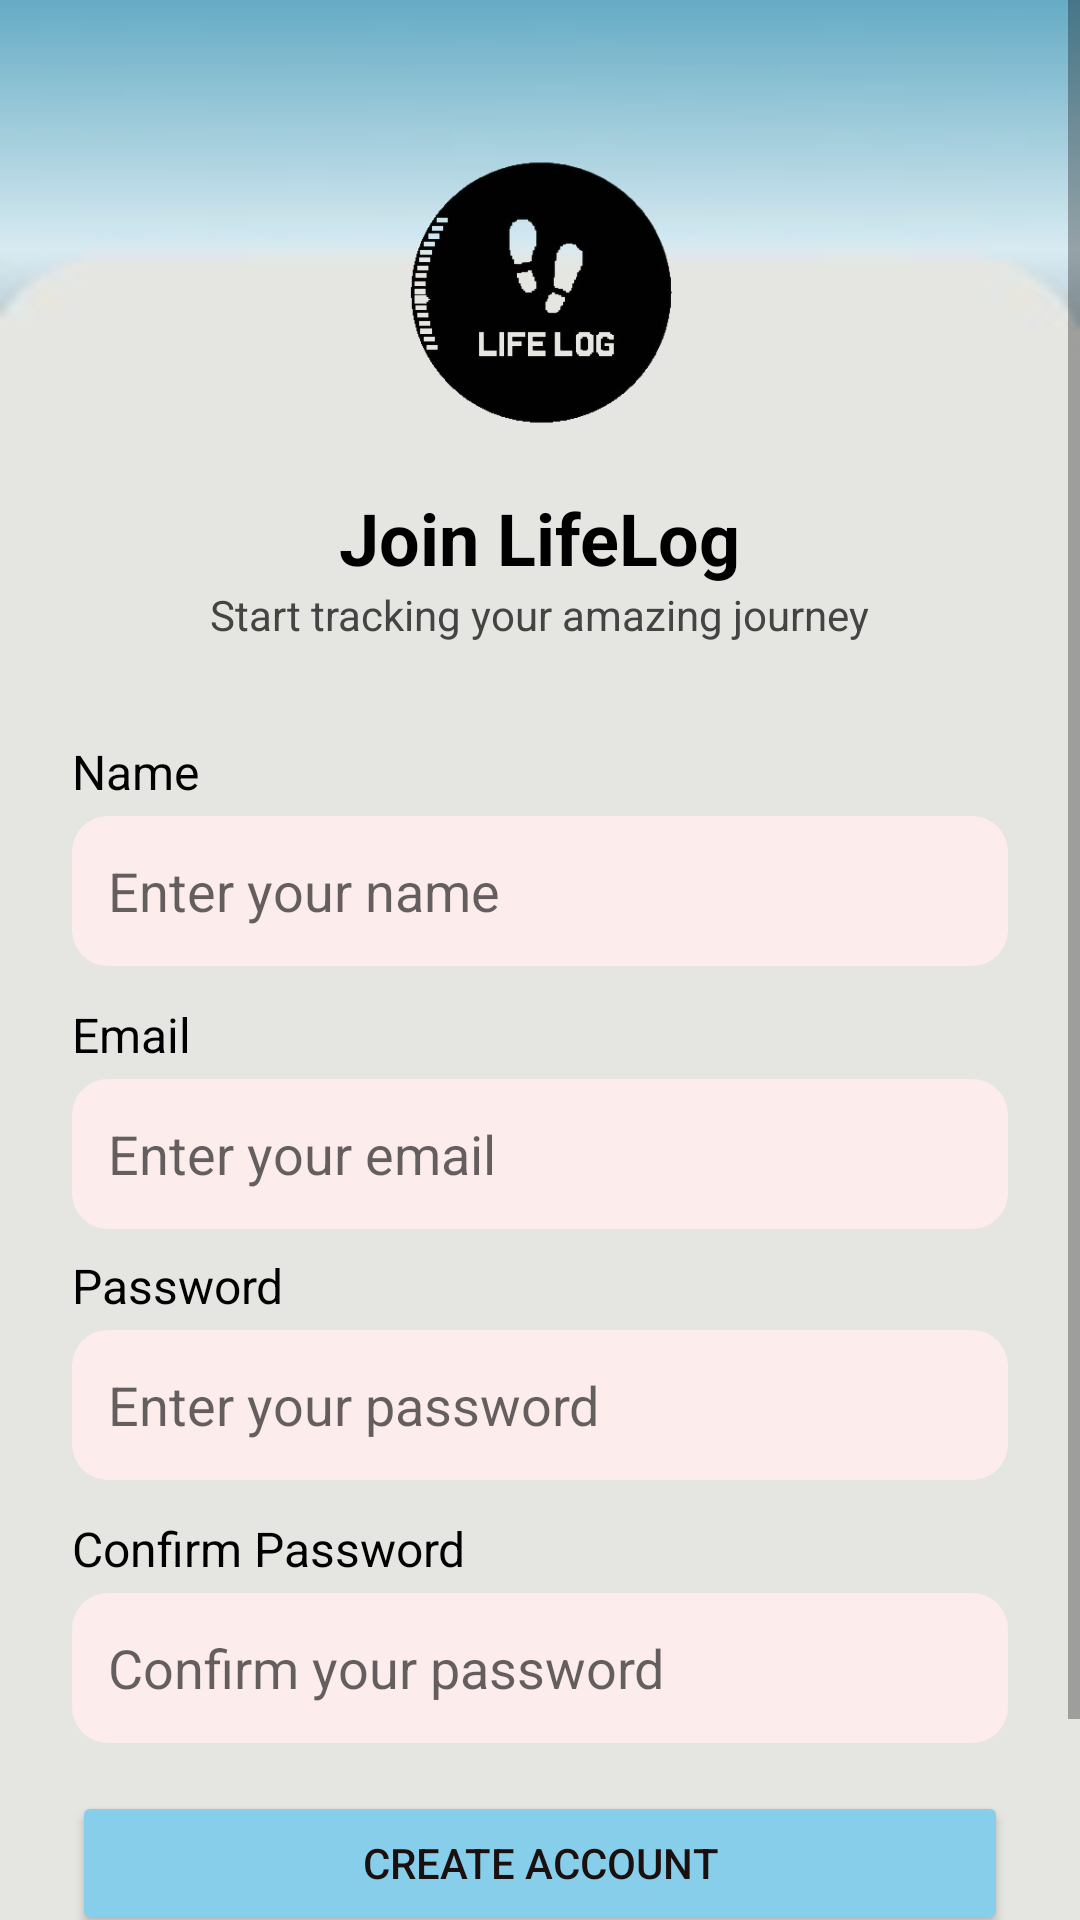

Layout XML and referenced resources for this Android screen:
<!-- AndroidManifest.xml: application theme AppTheme.FullScreen -->
<!-- res/layout/activity_create_account.xml -->
<?xml version="1.0" encoding="utf-8"?>
<ScrollView xmlns:android="http://schemas.android.com/apk/res/android"
    android:layout_width="match_parent"
    android:layout_height="match_parent"
    android:background="@drawable/background3"
    android:fillViewport="true">

    <LinearLayout
        android:layout_width="match_parent"
        android:layout_height="wrap_content"
        android:orientation="vertical"
        android:padding="24dp"
        android:gravity="center_horizontal">

        

        
        <ImageView
            android:layout_width="202dp"
            android:layout_height="99dp"
            android:layout_marginTop="24dp"
            android:contentDescription="Logo"
            android:src="@drawable/logo" />

        
        <TextView
            android:layout_width="wrap_content"
            android:layout_height="wrap_content"
            android:layout_marginTop="16dp"
            android:text="Join LifeLog"
            android:textColor="#000000"
            android:textSize="24sp"
            android:textStyle="bold" />

        <TextView
            android:layout_width="wrap_content"
            android:layout_height="wrap_content"
            android:text="Start tracking your amazing journey"
            android:textSize="14sp"
            android:textColor="#444444"
            android:layout_marginBottom="24dp" />

        
        <TextView
            android:layout_width="match_parent"
            android:layout_height="wrap_content"
            android:text="Name"
            android:textSize="16sp"
            android:textColor="#000000"
            android:layout_marginTop="8dp" />

        
        <EditText
            android:id="@+id/name"
            android:layout_width="match_parent"
            android:layout_height="50dp"
            android:hint="Enter your name"
            android:background="@drawable/edittext_rounded"
            android:padding="12dp"
            android:inputType="text"
            android:layout_marginTop="4dp" />

        
        <TextView
            android:layout_width="match_parent"
            android:layout_height="wrap_content"
            android:text="Email"
            android:textSize="16sp"
            android:textColor="#000000"
            android:layout_marginTop="12dp" />

        
        <EditText
            android:id="@+id/email1"
            android:layout_width="match_parent"
            android:layout_height="50dp"
            android:hint="Enter your email"
            android:background="@drawable/edittext_rounded"
            android:padding="12dp"
            android:inputType="textEmailAddress"
            android:layout_marginTop="4dp" />

        
        <TextView
            android:layout_width="match_parent"
            android:layout_height="wrap_content"
            android:text="Password"
            android:textSize="16sp"
            android:textColor="#000000"
            android:layout_marginTop="8dp" />

        
        <EditText
            android:id="@+id/password1"
            android:layout_width="match_parent"
            android:layout_height="50dp"
            android:hint="Enter your password"
            android:background="@drawable/edittext_rounded"
            android:padding="12dp"
            android:inputType="textPassword"
            android:layout_marginTop="4dp" />

        
        <TextView
            android:layout_width="match_parent"
            android:layout_height="wrap_content"
            android:text="Confirm Password"
            android:textSize="16sp"
            android:textColor="#000000"
            android:layout_marginTop="12dp" />

        
        <EditText
            android:id="@+id/password2"
            android:layout_width="match_parent"
            android:layout_height="50dp"
            android:hint="Confirm your password"
            android:background="@drawable/edittext_rounded"
            android:padding="12dp"
            android:inputType="textPassword"
            android:layout_marginTop="4dp" />

        
        <Button
            android:id="@+id/create_button"
            android:layout_width="match_parent"
            android:layout_height="wrap_content"
            android:layout_marginTop="16dp"
            android:backgroundTint="#87CEEB"
            android:text="Create Account"
            android:textColor="#1A1010" />



        
        <TextView
            android:layout_width="wrap_content"
            android:layout_height="30dp"
            android:layout_marginTop="16dp"
            android:text="By creating an account, you agree to our Terms &amp; Privacy Policy"
            android:textAlignment="center"
            android:textColor="#444444"
            android:textSize="12sp" />



    </LinearLayout>
</ScrollView>
<!-- resources referenced by this layout -->
<resources>
  <!-- drawable background3: jpg bitmap (drawable, 3185 bytes) -->
  <!-- drawable edittext_rounded (drawable) -->
  <shape xmlns:android="http://schemas.android.com/apk/res/android">
      <solid android:color="#FCECEC"/>
      <corners android:radius="12dp"/>
  </shape>
  <!-- drawable logo: png bitmap (drawable, 24639 bytes) -->
  <style name="AppTheme.FullScreen" parent="Theme.AppCompat.Light.NoActionBar">
          <item name="android:windowFullscreen">true</item>
          <item name="android:windowTranslucentStatus">true</item>
          <item name="android:windowTranslucentNavigation">true</item>
      </style>
</resources>
